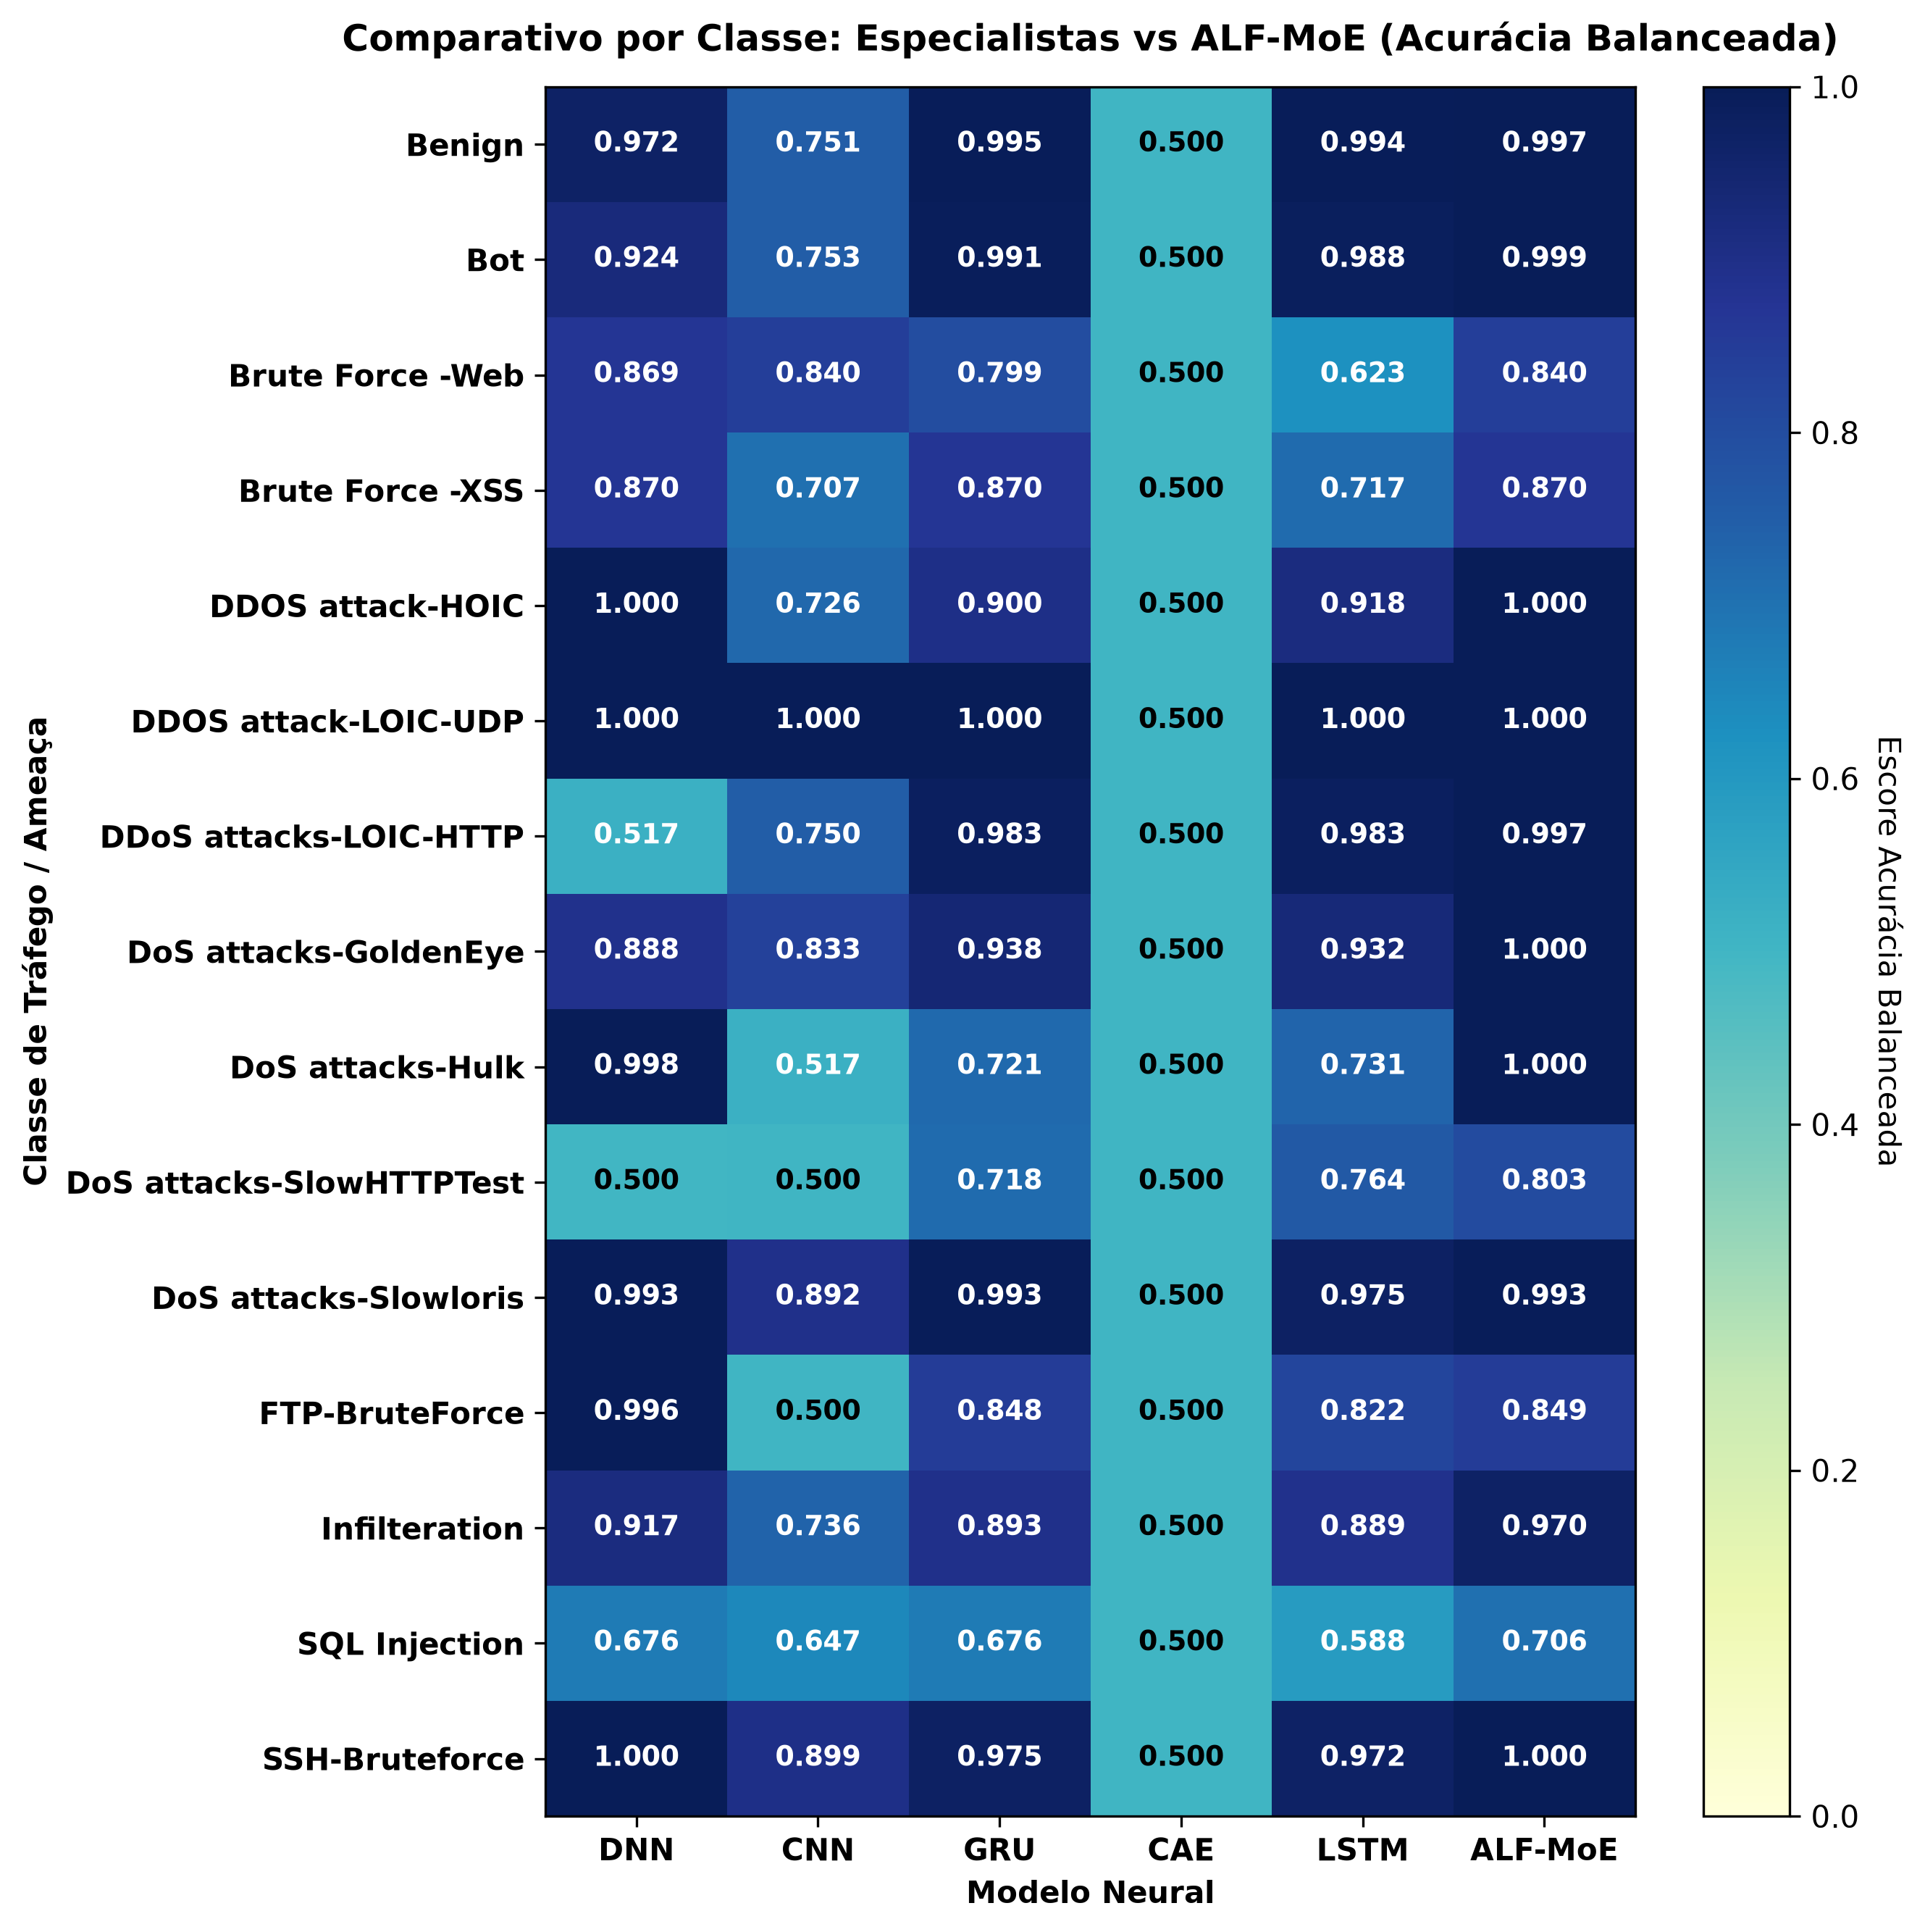

The file beside this chart, header and first rows:
, DNN, CNN, GRU, CAE, LSTM, ALF-MoE
Benign, 0.9717, 0.7507, 0.9954, 0.5, 0.9941, 0.9972
Bot, 0.9241, 0.7531, 0.9906, 0.5, 0.9881, 0.9994
Brute Force -Web, 0.8688, 0.8401, 0.7992, 0.5, 0.6229, 0.8401
Brute Force -XSS, 0.8696, 0.7065, 0.8696, 0.5, 0.7174, 0.8696
DDOS attack-HOIC, 0.9999, 0.7256, 0.9001, 0.5, 0.9177, 0.9998
DDOS attack-LOIC-UDP, 0.9999, 0.9999, 0.9999, 0.5, 0.9999, 0.9999
DDoS attacks-LOIC-HTTP, 0.5172, 0.75, 0.9827, 0.5, 0.9831, 0.9971
DoS attacks-GoldenEye, 0.888, 0.8329, 0.9379, 0.5, 0.932, 0.9997
DoS attacks-Hulk, 0.9983, 0.5168, 0.721, 0.5, 0.7314, 0.9999
DoS attacks-SlowHTTPTest, 0.5, 0.5, 0.7181, 0.5, 0.7642, 0.803
DoS attacks-Slowloris, 0.9931, 0.8921, 0.9927, 0.5, 0.9748, 0.9932
FTP-BruteForce, 0.996, 0.5, 0.8485, 0.5, 0.8217, 0.8492
Infilteration, 0.9166, 0.736, 0.8927, 0.5, 0.8886, 0.9703
SQL Injection, 0.6763, 0.6471, 0.6765, 0.5, 0.5882, 0.7059
SSH-Bruteforce, 0.9997, 0.8991, 0.9753, 0.5, 0.9724, 0.9999
